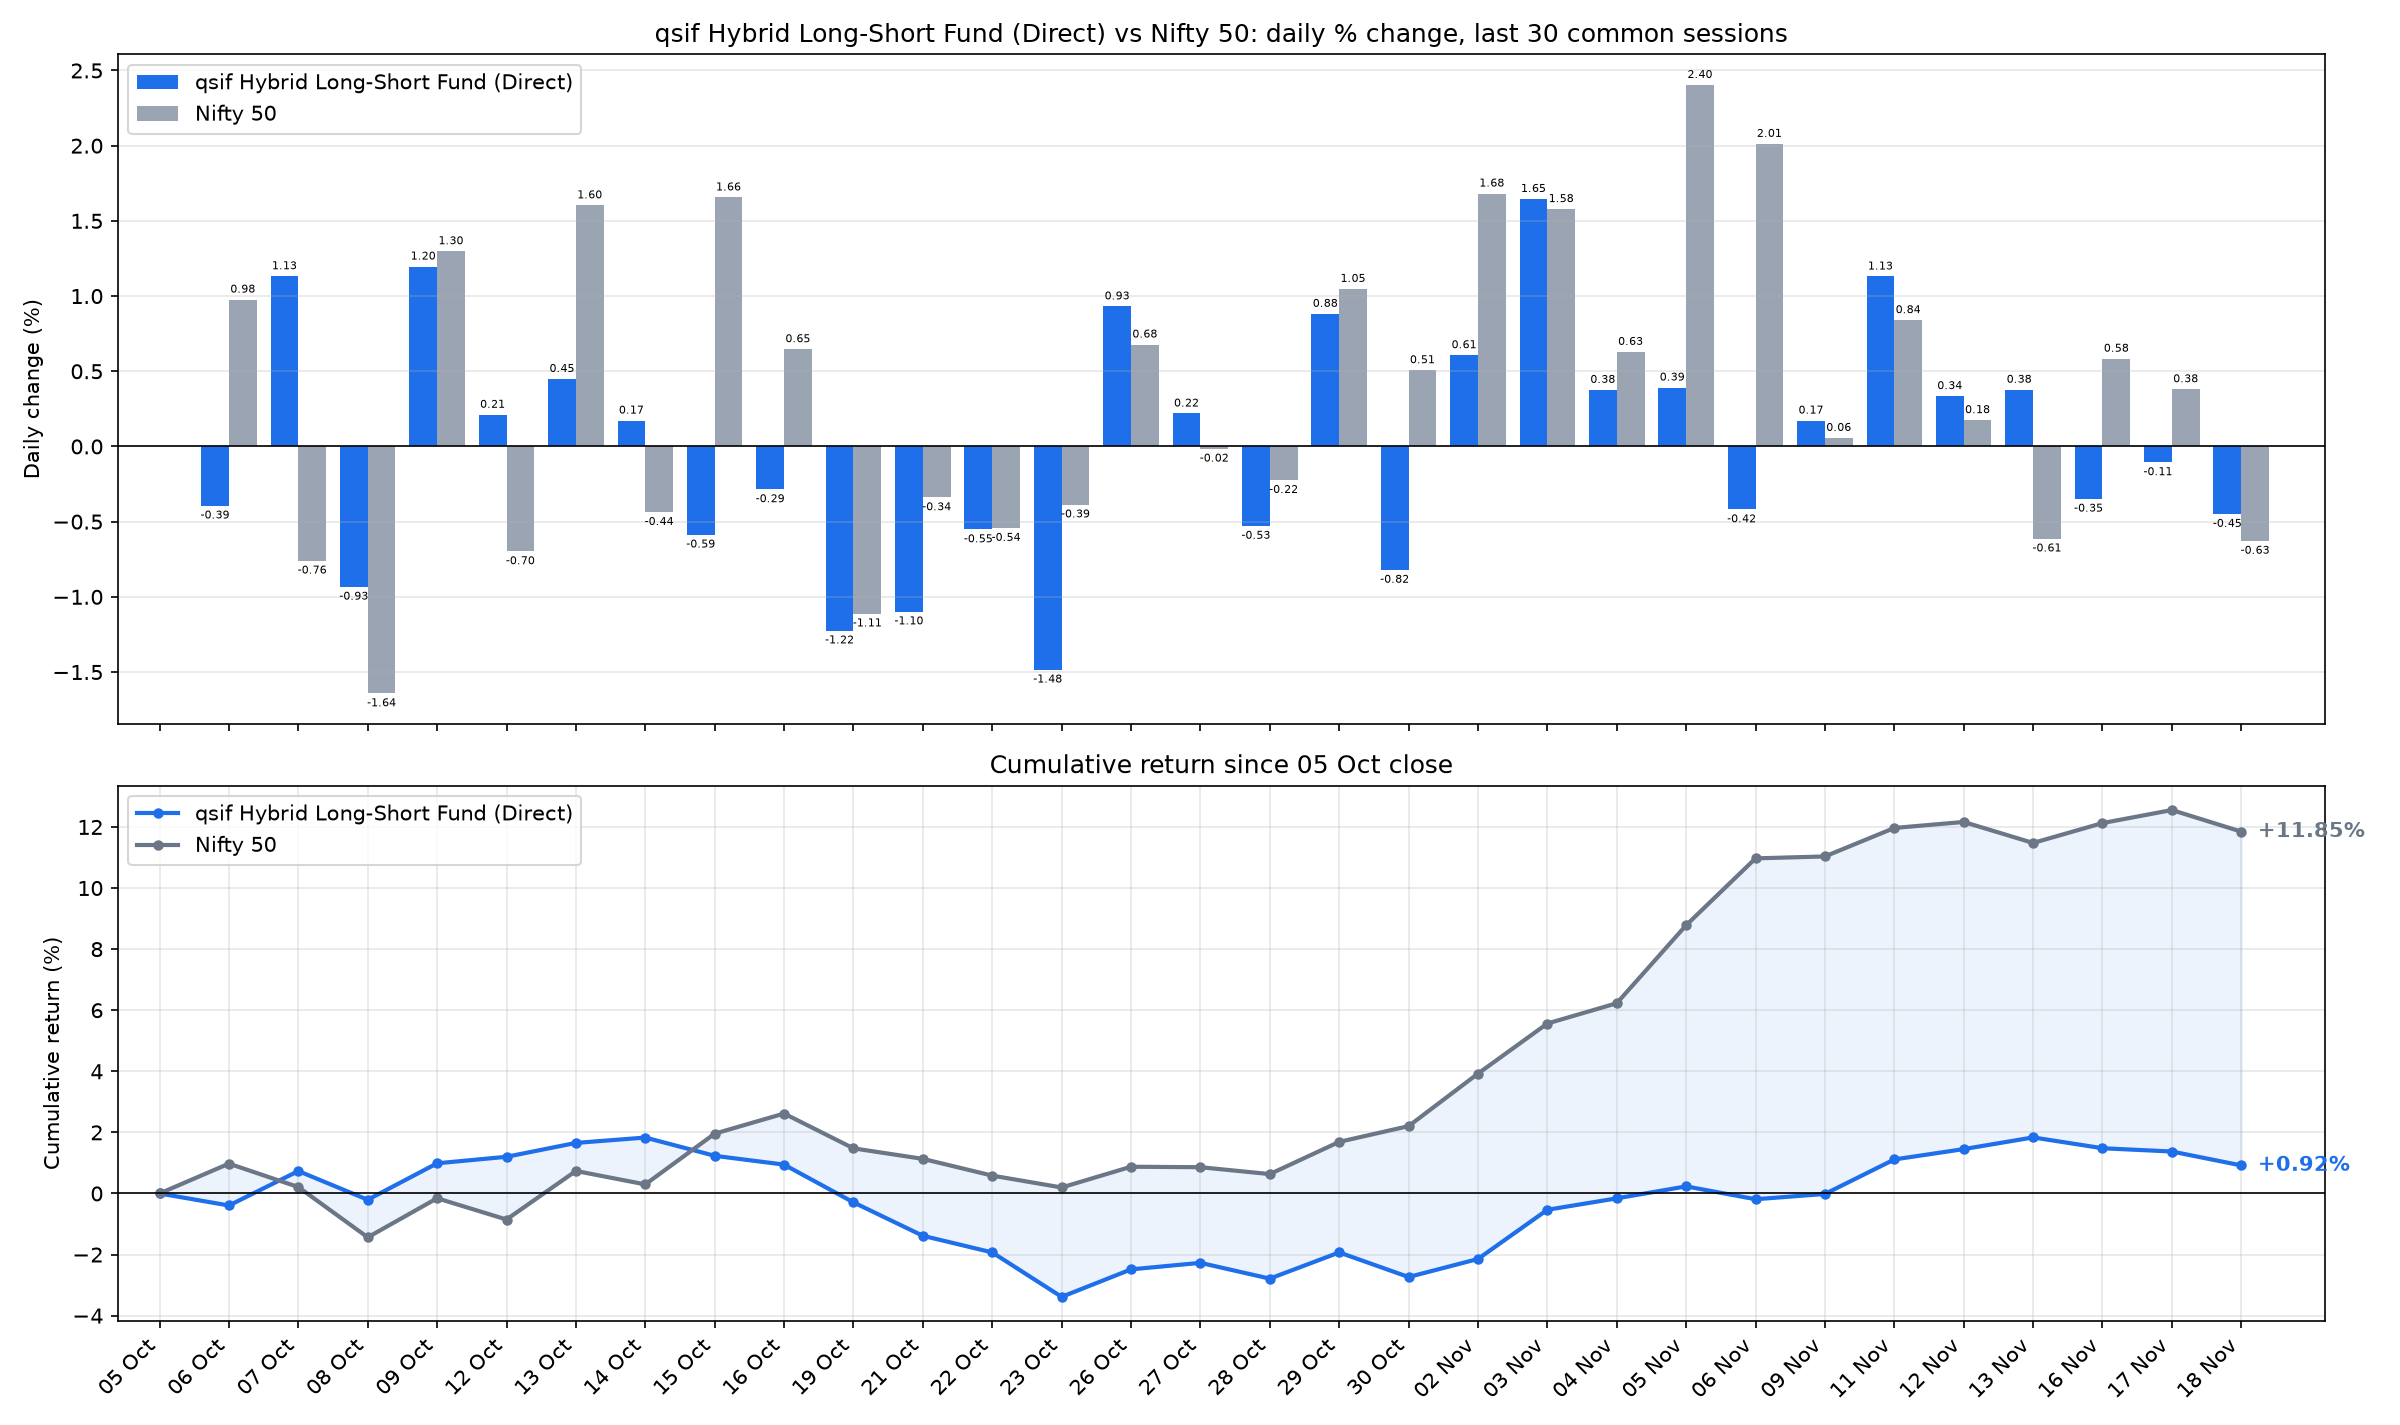

The data file committed next to this chart (first rows):
date, sif_nav, nifty_close, SIF % chg, Nifty 50 % chg, SIF cum %, Nifty 50 cum %
2026-10-06, 12.9, 22776, -0.3936, 0.9769, -0.3936, 0.9769
2026-10-07, 13.05, 22603, 1.132, -0.7598, 0.734, 0.2097
2026-10-08, 12.93, 22232, -0.9333, -1.643, -0.2061, -1.436
2026-10-09, 13.08, 22520, 1.196, 1.298, 0.988, -0.1565
2026-10-12, 13.11, 22363, 0.2109, -0.6976, 1.201, -0.853
2026-10-13, 13.17, 22722, 0.4492, 1.603, 1.656, 0.7368
2026-10-14, 13.19, 22623, 0.1724, -0.4368, 1.831, 0.2968
2026-10-15, 13.12, 22997, -0.5867, 1.656, 1.233, 1.958
2026-10-16, 13.08, 23146, -0.2852, 0.647, 0.9447, 2.618
2026-10-19, 12.92, 22889, -1.224, -1.111, -0.291, 1.477
2026-10-21, 12.78, 22811, -1.098, -0.339, -1.385, 1.133
2026-10-22, 12.71, 22688, -0.5518, -0.5423, -1.93, 0.5848
2026-10-23, 12.52, 22600, -1.484, -0.3863, -3.385, 0.1962
2026-10-26, 12.63, 22753, 0.9315, 0.6779, -2.485, 0.8754
2026-10-27, 12.66, 22750, 0.2192, -0.0152, -2.272, 0.8601
2026-10-28, 12.59, 22699, -0.5284, -0.2237, -2.788, 0.6344
2026-10-29, 12.71, 22937, 0.8821, 1.048, -1.93, 1.689
2026-10-30, 12.6, 23053, -0.8209, 0.5073, -2.735, 2.205
2026-11-02, 12.68, 23441, 0.6071, 1.682, -2.145, 3.924
2026-11-03, 12.89, 23811, 1.646, 1.579, -0.5341, 5.564
2026-11-04, 12.94, 23961, 0.3764, 0.6289, -0.1598, 6.228
2026-11-05, 12.99, 24537, 0.392, 2.404, 0.2316, 8.782
2026-11-06, 12.93, 25030, -0.4189, 2.012, -0.1883, 10.97
2026-11-09, 12.95, 25045, 0.1724, 0.0571, -0.0162, 11.03
2026-11-11, 13.1, 25255, 1.13, 0.8401, 1.114, 11.97
2026-11-12, 13.14, 25299, 0.3351, 0.1754, 1.453, 12.16
2026-11-13, 13.19, 25144, 0.3774, -0.6129, 1.835, 11.48
2026-11-16, 13.15, 25291, -0.3479, 0.5838, 1.481, 12.13
2026-11-17, 13.13, 25387, -0.1057, 0.3808, 1.374, 12.55
2026-11-18, 13.07, 25228, -0.4492, -0.6281, 0.9185, 11.85
